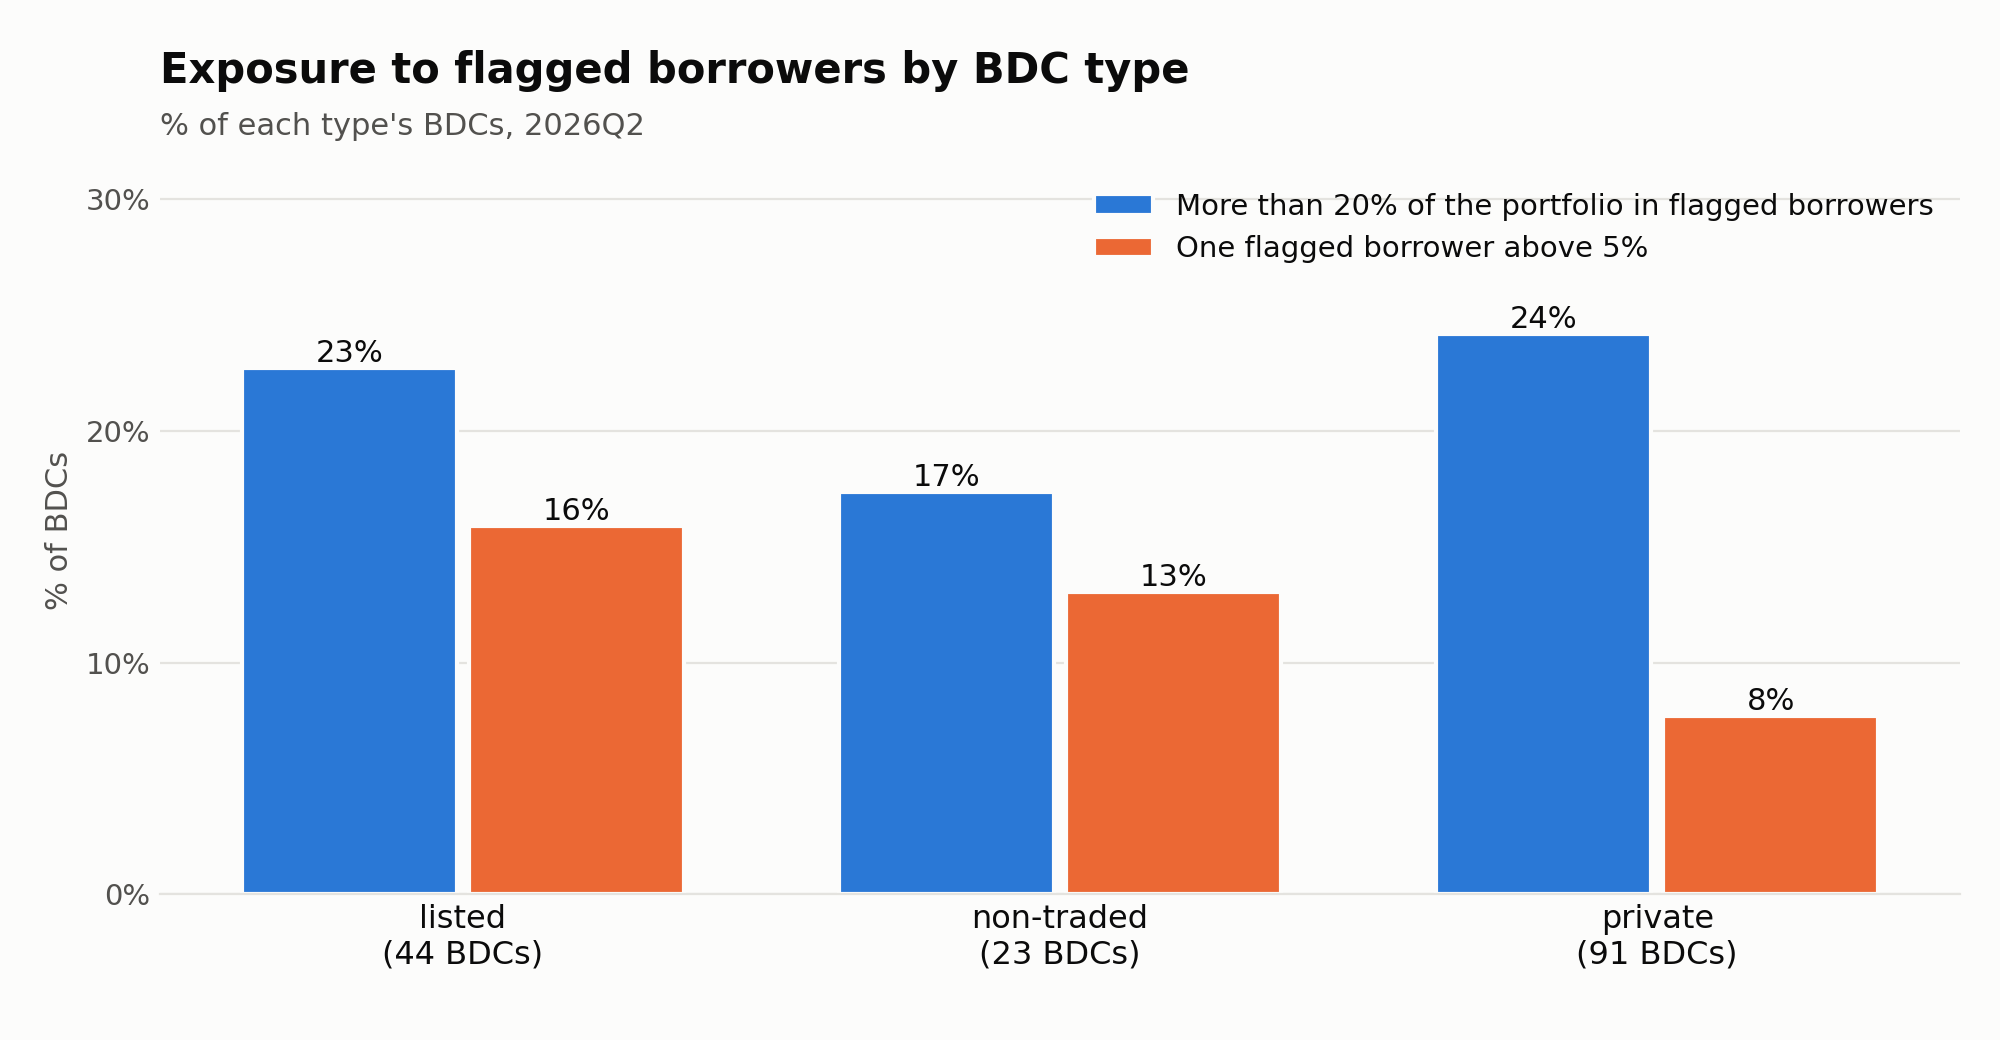

The data file committed next to this chart (first rows):
bdc_type, bdcs, median_exposure, share_over_line, share_single_name_over, cal_q
listed, 44, 0.1334, 0.2273, 0.1591, 2026Q2
non-traded, 23, 0.1096, 0.1739, 0.1304, 2026Q2
private, 91, 0.1226, 0.2418, 0.07692, 2026Q2
